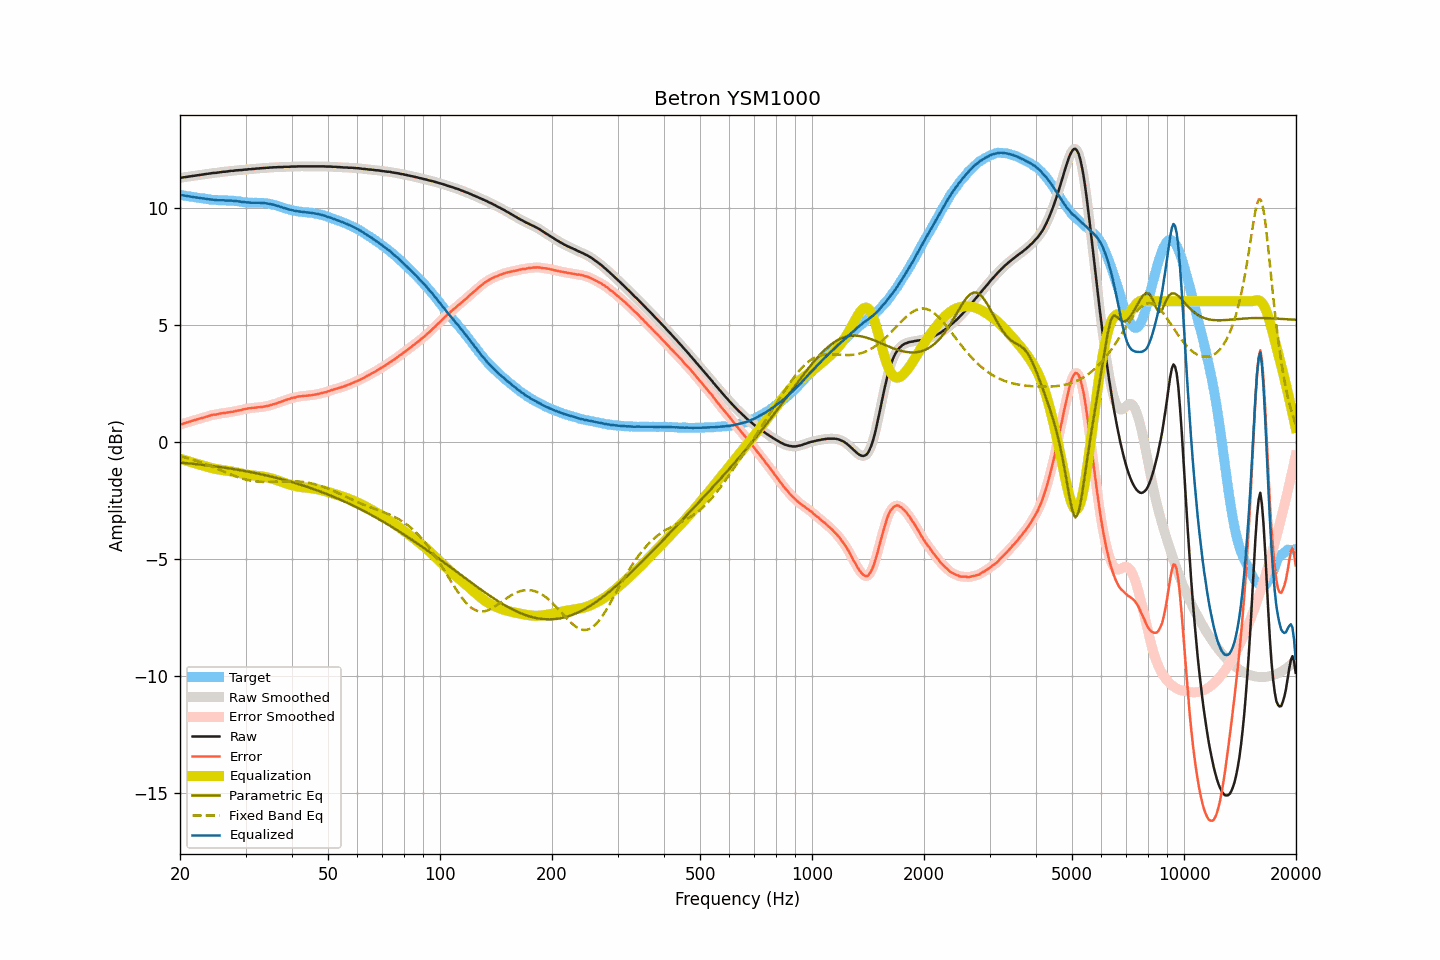

Data behind this chart, as committed beside it:
frequency, raw, smoothed, error, error_smoothed, equalization, parametric_eq, fixed_band_eq, equalized_raw, equalized_smoothed, target
20.00, 11.27, 11.27, 0.73, 0.73, -0.73, -0.89, -0.62, 10.54, 10.54, 10.54
20.20, 11.28, 11.28, 0.75, 0.75, -0.75, -0.90, -0.64, 10.53, 10.53, 10.53
20.40, 11.29, 11.29, 0.77, 0.77, -0.77, -0.90, -0.65, 10.52, 10.52, 10.52
20.61, 11.30, 11.30, 0.79, 0.79, -0.79, -0.91, -0.67, 10.51, 10.51, 10.51
20.81, 11.31, 11.31, 0.81, 0.81, -0.81, -0.92, -0.69, 10.50, 10.50, 10.50
21.02, 11.32, 11.32, 0.83, 0.83, -0.83, -0.92, -0.71, 10.48, 10.48, 10.49
21.23, 11.33, 11.33, 0.85, 0.85, -0.85, -0.93, -0.73, 10.47, 10.47, 10.47
21.44, 11.34, 11.34, 0.88, 0.88, -0.88, -0.94, -0.75, 10.46, 10.46, 10.46
21.66, 11.35, 11.35, 0.90, 0.90, -0.90, -0.94, -0.77, 10.45, 10.45, 10.45
21.87, 11.36, 11.36, 0.92, 0.92, -0.92, -0.95, -0.79, 10.44, 10.44, 10.44
22.09, 11.37, 11.37, 0.94, 0.94, -0.94, -0.96, -0.82, 10.43, 10.43, 10.43
22.31, 11.38, 11.38, 0.96, 0.96, -0.96, -0.97, -0.84, 10.42, 10.42, 10.42
22.54, 11.39, 11.39, 0.98, 0.98, -0.98, -0.97, -0.86, 10.41, 10.41, 10.41
22.76, 11.40, 11.40, 1.00, 1.00, -1.00, -0.98, -0.89, 10.40, 10.40, 10.40
22.99, 11.41, 11.41, 1.01, 1.02, -1.02, -0.99, -0.91, 10.39, 10.39, 10.40
23.22, 11.42, 11.42, 1.03, 1.03, -1.04, -1.00, -0.94, 10.38, 10.38, 10.38
23.45, 11.43, 11.43, 1.06, 1.05, -1.06, -1.01, -0.96, 10.37, 10.37, 10.37
23.69, 11.44, 11.44, 1.08, 1.08, -1.08, -1.01, -0.99, 10.36, 10.36, 10.36
23.92, 11.45, 11.45, 1.10, 1.10, -1.10, -1.02, -1.01, 10.35, 10.35, 10.35
24.16, 11.46, 11.46, 1.12, 1.12, -1.11, -1.03, -1.04, 10.34, 10.35, 10.34
24.40, 11.47, 11.47, 1.14, 1.14, -1.13, -1.04, -1.07, 10.34, 10.34, 10.33
24.65, 11.48, 11.48, 1.15, 1.15, -1.15, -1.05, -1.10, 10.33, 10.33, 10.33
24.89, 11.48, 11.48, 1.15, 1.16, -1.16, -1.06, -1.13, 10.32, 10.32, 10.32
25.14, 11.49, 11.49, 1.17, 1.17, -1.17, -1.07, -1.15, 10.31, 10.31, 10.32
25.39, 11.50, 11.50, 1.19, 1.18, -1.19, -1.08, -1.18, 10.31, 10.31, 10.31
25.65, 11.51, 11.51, 1.20, 1.20, -1.20, -1.09, -1.21, 10.31, 10.31, 10.31
25.91, 11.52, 11.52, 1.21, 1.21, -1.21, -1.10, -1.24, 10.31, 10.31, 10.31
26.16, 11.53, 11.53, 1.22, 1.22, -1.22, -1.11, -1.27, 10.31, 10.31, 10.31
26.43, 11.53, 11.53, 1.23, 1.23, -1.23, -1.12, -1.30, 10.30, 10.30, 10.30
26.69, 11.54, 11.54, 1.24, 1.24, -1.24, -1.13, -1.33, 10.30, 10.30, 10.30
26.96, 11.55, 11.55, 1.25, 1.25, -1.25, -1.14, -1.36, 10.30, 10.30, 10.30
27.23, 11.56, 11.56, 1.26, 1.26, -1.26, -1.15, -1.38, 10.30, 10.30, 10.30
27.50, 11.57, 11.57, 1.27, 1.27, -1.27, -1.16, -1.41, 10.30, 10.29, 10.29
27.77, 11.57, 11.57, 1.28, 1.28, -1.28, -1.17, -1.44, 10.29, 10.29, 10.29
28.05, 11.58, 11.58, 1.30, 1.30, -1.30, -1.18, -1.47, 10.28, 10.28, 10.28
28.33, 11.59, 11.59, 1.31, 1.31, -1.31, -1.19, -1.49, 10.28, 10.27, 10.28
28.62, 11.59, 11.59, 1.32, 1.32, -1.32, -1.20, -1.52, 10.26, 10.27, 10.26
28.90, 11.60, 11.60, 1.34, 1.34, -1.34, -1.21, -1.54, 10.26, 10.26, 10.26
29.19, 11.60, 11.60, 1.35, 1.35, -1.36, -1.23, -1.56, 10.24, 10.25, 10.25
29.48, 11.61, 11.61, 1.37, 1.37, -1.37, -1.24, -1.58, 10.24, 10.24, 10.24
29.78, 11.62, 11.61, 1.39, 1.39, -1.38, -1.25, -1.60, 10.23, 10.23, 10.23
30.08, 11.62, 11.62, 1.40, 1.40, -1.40, -1.26, -1.62, 10.22, 10.22, 10.22
30.38, 11.63, 11.63, 1.41, 1.41, -1.41, -1.28, -1.64, 10.22, 10.22, 10.22
30.68, 11.64, 11.64, 1.43, 1.42, -1.42, -1.29, -1.65, 10.22, 10.21, 10.21
30.99, 11.64, 11.64, 1.43, 1.43, -1.43, -1.30, -1.67, 10.21, 10.21, 10.21
31.30, 11.65, 11.65, 1.44, 1.44, -1.44, -1.32, -1.68, 10.21, 10.20, 10.20
31.61, 11.65, 11.65, 1.45, 1.45, -1.45, -1.33, -1.69, 10.20, 10.20, 10.20
31.93, 11.66, 11.66, 1.45, 1.46, -1.45, -1.34, -1.70, 10.20, 10.20, 10.21
32.24, 11.67, 11.67, 1.47, 1.46, -1.46, -1.36, -1.70, 10.21, 10.20, 10.20
32.57, 11.67, 11.67, 1.47, 1.47, -1.47, -1.37, -1.71, 10.20, 10.20, 10.20
32.89, 11.68, 11.68, 1.47, 1.48, -1.48, -1.39, -1.71, 10.20, 10.20, 10.20
33.22, 11.68, 11.68, 1.48, 1.48, -1.49, -1.40, -1.72, 10.19, 10.19, 10.20
33.55, 11.69, 11.69, 1.49, 1.50, -1.50, -1.42, -1.72, 10.19, 10.19, 10.19
33.89, 11.69, 11.69, 1.51, 1.51, -1.51, -1.43, -1.72, 10.18, 10.18, 10.18
34.23, 11.70, 11.70, 1.52, 1.52, -1.52, -1.45, -1.72, 10.18, 10.18, 10.17
34.57, 11.70, 11.70, 1.53, 1.54, -1.54, -1.46, -1.72, 10.16, 10.16, 10.17
34.92, 11.71, 11.71, 1.56, 1.55, -1.55, -1.48, -1.72, 10.15, 10.15, 10.15
35.27, 11.71, 11.71, 1.57, 1.57, -1.57, -1.50, -1.71, 10.14, 10.14, 10.14
35.62, 11.72, 11.72, 1.60, 1.59, -1.59, -1.51, -1.71, 10.12, 10.12, 10.12
35.97, 11.72, 11.72, 1.61, 1.61, -1.62, -1.53, -1.71, 10.10, 10.10, 10.10
... 635 more rows
